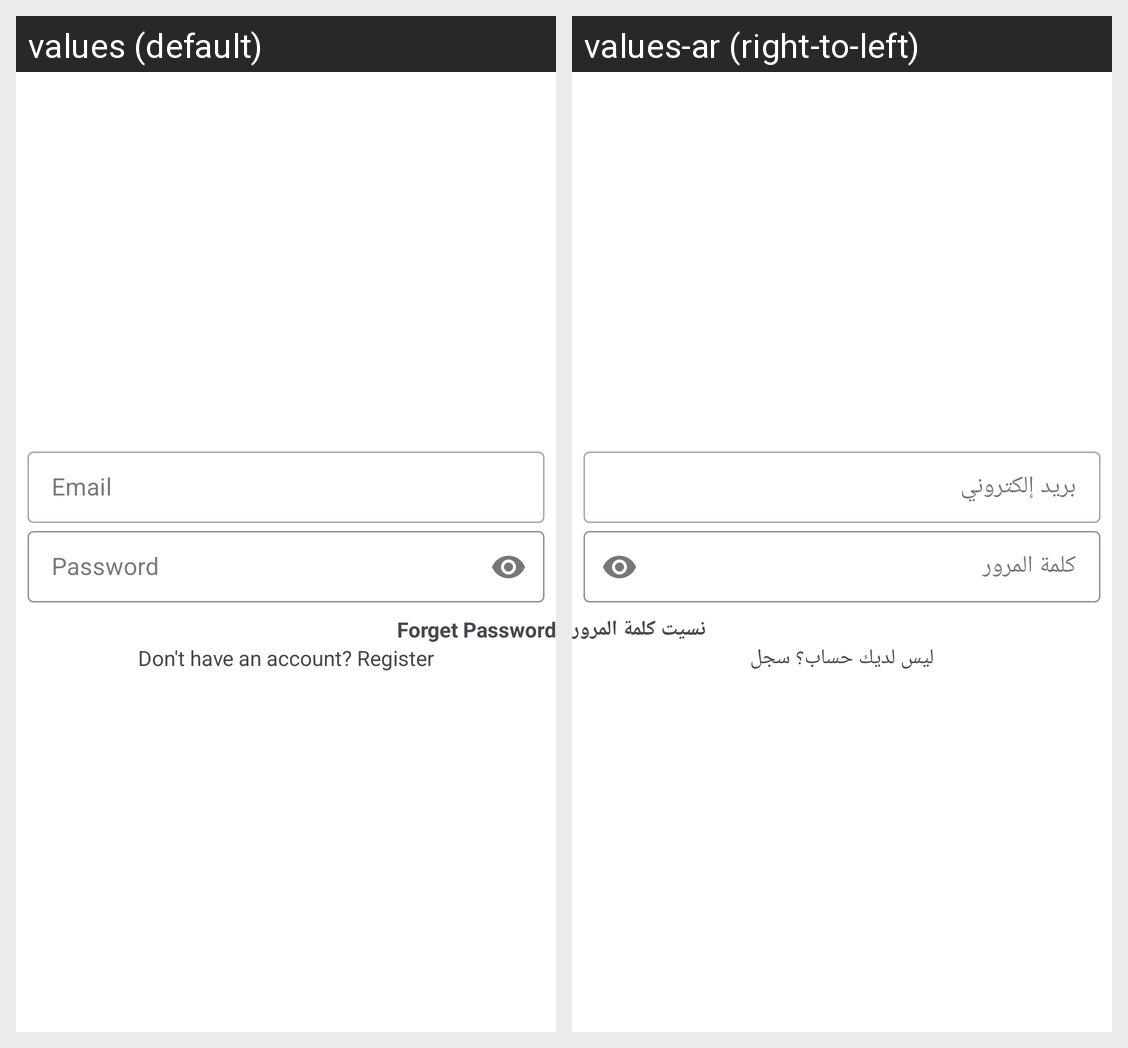

Locale-by-locale string values for the Android screen shown in this grid:
Android screen res/layout/activity_login.xml rendered under 2 locales, left to right: values (default), values-ar (right-to-left). Device: Nexus 5 (rendered at 1080×1920; each locale shown at half size, 540×960, under a caption strip naming it); theme Theme.BMSSApplication.
Strings drawn on this screen, with the default value and each locale's value (text and hints the layout hard-codes, and strings that could not be matched under every locale, appear in the picture but are not listed):

email
  values: Email
  values-ar: بريد إلكتروني

password
  values: Password
  values-ar: كلمة المرور

forget_password
  values: Forget Password
  values-ar: نسيت كلمة المرور

don_t_have_account_register
  values: Don't have an account? Register
  values-ar: ليس لديك حساب؟ سجل
